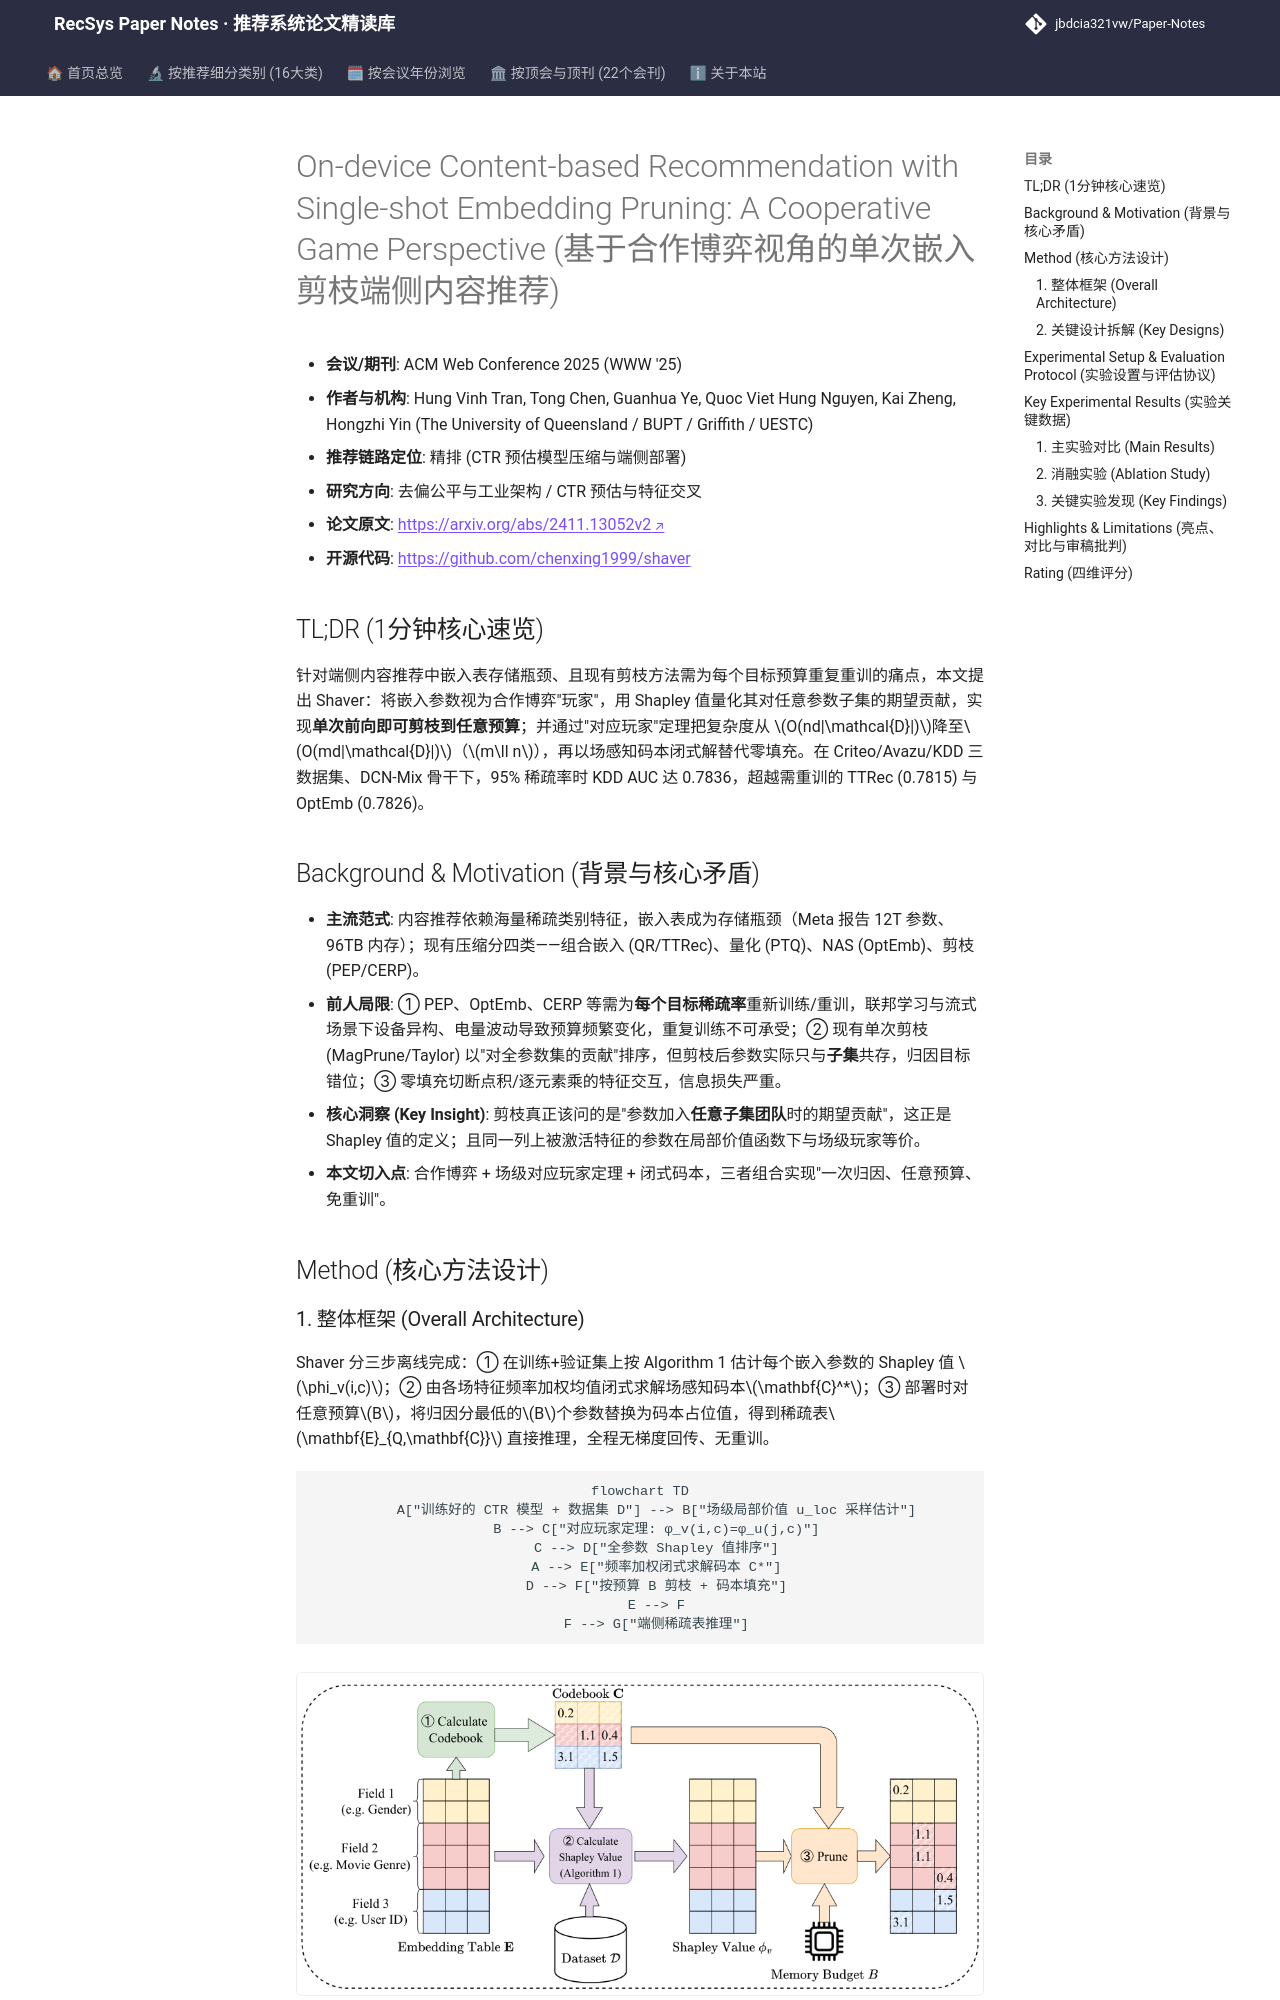

repository: jbdcia321vw/Paper-Notes · page: venues/WWW/2025/debias_fairness_industrial/on_device_content_based_recommendation_with_single_shot_embedding_pruning_a/index.html · generator: mkdocs

---
title: "[Paper Note] On-device Content-based Recommendation with Single-shot Embedding Pruning: A Cooperative Game Perspective"
description: "[WWW 2025][去偏公平与工业架构] 用 Shapley 值一次性剪枝 CTR 嵌入表，配合场感知码本替代零填充，无需重训即可适配任意端侧存储预算。"
tags:
  - WWW 2025
  - 去偏公平与工业架构
  - 精排
  - Shapley Value
  - Embedding Pruning
  - On-device Recommendation
date: 2026-11-14
venue: WWW
year: 2025
paper_url: "https://arxiv.org/abs/2411.13052"
code_url: "https://github.com/chenxing1999/shaver"
categories:
  - debias_fairness_industrial
  - ctr_feature_interaction
---

# On-device Content-based Recommendation with Single-shot Embedding Pruning: A Cooperative Game Perspective (基于合作博弈视角的单次嵌入剪枝端侧内容推荐)

- **会议/期刊**: ACM Web Conference 2025 (WWW '25)
- **作者与机构**: Hung Vinh Tran, Tong Chen, Guanhua Ye, Quoc Viet Hung Nguyen, Kai Zheng, Hongzhi Yin (The University of Queensland / BUPT / Griffith / UESTC)
- **推荐链路定位**: 精排 (CTR 预估模型压缩与端侧部署)
- **研究方向**: 去偏公平与工业架构 / CTR 预估与特征交叉
- **论文原文**: [https://arxiv.org/abs/2411.13052v2](https://arxiv.org/abs/2411.13052v2)
- **开源代码**: [https://github.com/chenxing1999/shaver](https://github.com/chenxing1999/shaver)

## TL;DR (1分钟核心速览)

针对端侧内容推荐中嵌入表存储瓶颈、且现有剪枝方法需为每个目标预算重复重训的痛点，本文提出 Shaver：将嵌入参数视为合作博弈"玩家"，用 Shapley 值量化其对任意参数子集的期望贡献，实现**单次前向即可剪枝到任意预算**；并通过"对应玩家"定理把复杂度从 $O(nd|\mathcal{D}|)$降至$O(md|\mathcal{D}|)$（$m\ll n$），再以场感知码本闭式解替代零填充。在 Criteo/Avazu/KDD 三数据集、DCN-Mix 骨干下，95% 稀疏率时 KDD AUC 达 0.7836，超越需重训的 TTRec (0.7815) 与 OptEmb (0.7826)。

## Background & Motivation (背景与核心矛盾)

- **主流范式**: 内容推荐依赖海量稀疏类别特征，嵌入表成为存储瓶颈（Meta 报告 12T 参数、96TB 内存）；现有压缩分四类——组合嵌入 (QR/TTRec)、量化 (PTQ)、NAS (OptEmb)、剪枝 (PEP/CERP)。
- **前人局限**: ① PEP、OptEmb、CERP 等需为**每个目标稀疏率**重新训练/重训，联邦学习与流式场景下设备异构、电量波动导致预算频繁变化，重复训练不可承受；② 现有单次剪枝 (MagPrune/Taylor) 以"对全参数集的贡献"排序，但剪枝后参数实际只与**子集**共存，归因目标错位；③ 零填充切断点积/逐元素乘的特征交互，信息损失严重。
- **核心洞察 (Key Insight)**: 剪枝真正该问的是"参数加入**任意子集团队**时的期望贡献"，这正是 Shapley 值的定义；且同一列上被激活特征的参数在局部价值函数下与场级玩家等价。
- **本文切入点**: 合作博弈 + 场级对应玩家定理 + 闭式码本，三者组合实现"一次归因、任意预算、免重训"。

## Method (核心方法设计)
